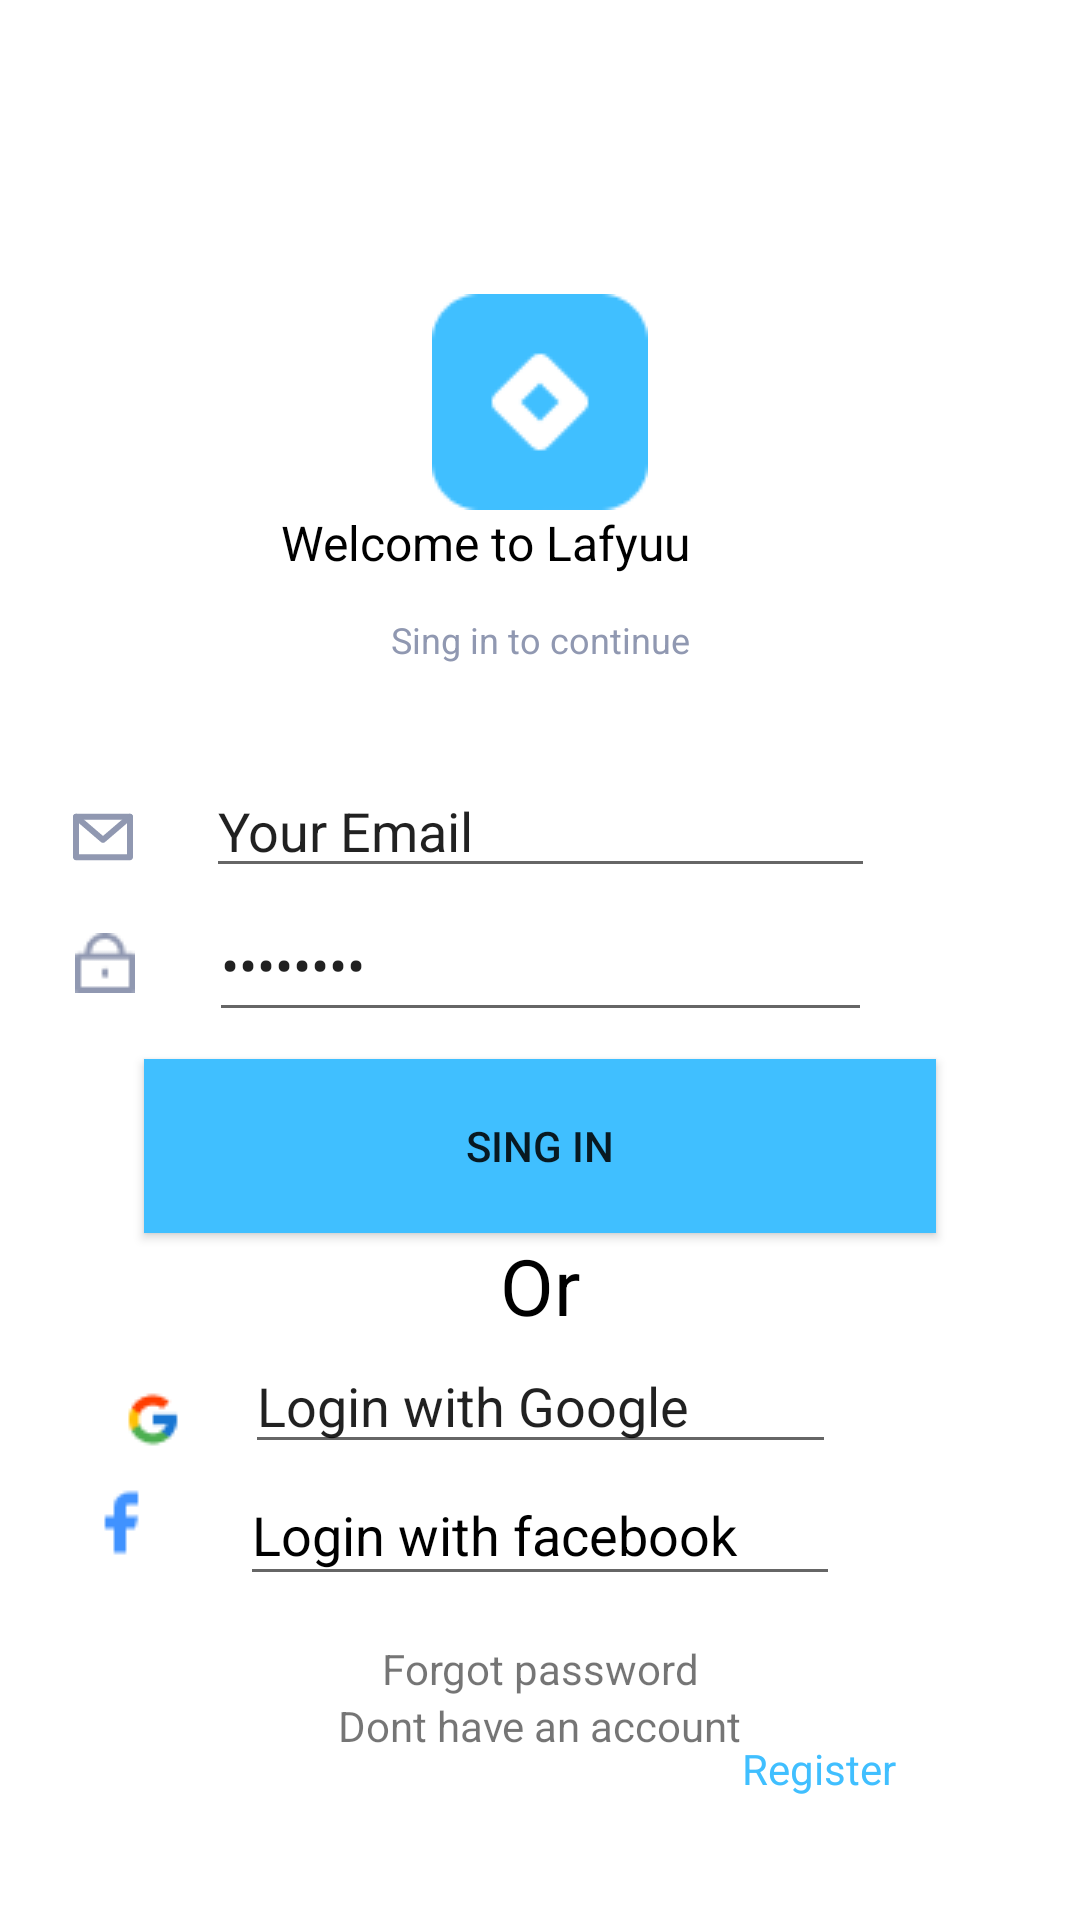

This screen was rendered from an Android layout file. Write that file and the resources it references.
<!-- AndroidManifest.xml: application theme Theme.Midterm2 -->
<!-- res/layout/activity_main.xml -->
<?xml version="1.0" encoding="utf-8"?>
<androidx.constraintlayout.widget.ConstraintLayout xmlns:android="http://schemas.android.com/apk/res/android"
    xmlns:app="http://schemas.android.com/apk/res-auto"
    xmlns:tools="http://schemas.android.com/tools"
    android:layout_width="match_parent"
    android:layout_height="match_parent"
    tools:context=".MainActivity">


    <ImageView
        android:id="@+id/imageView"
        android:layout_width="wrap_content"
        android:layout_height="wrap_content"
        android:layout_marginTop="18dp"
        android:layout_marginBottom="390dp"
        android:contentDescription="@string/logo"
        app:layout_constraintBottom_toBottomOf="parent"
        app:layout_constraintEnd_toEndOf="parent"
        app:layout_constraintStart_toStartOf="parent"
        app:layout_constraintTop_toTopOf="parent"
        app:srcCompat="@drawable/icon" />

    <TextView
        android:id="@+id/textView"
        android:layout_width="173dp"
        android:layout_height="35dp"
        android:text="@string/main_word"
        android:textColor="@color/black"
        android:textSize="16sp"
        app:layout_constraintEnd_toEndOf="parent"
        app:layout_constraintStart_toStartOf="parent"
        app:layout_constraintTop_toBottomOf="@+id/imageView" />

    <TextView
        android:id="@+id/textView5"
        android:layout_width="wrap_content"
        android:layout_height="wrap_content"
        android:text="@string/secon_word"
        android:textColor="@color/purple_200"
        android:textSize="12sp"
        app:layout_constraintEnd_toEndOf="parent"
        app:layout_constraintStart_toStartOf="parent"
        app:layout_constraintTop_toBottomOf="@+id/textView" />

    <ImageView
        android:id="@+id/imageView2"
        android:layout_width="wrap_content"
        android:layout_height="wrap_content"
        android:layout_marginTop="12dp"
        android:layout_marginBottom="10dp"
        android:contentDescription="@string/password"
        app:layout_constraintBottom_toBottomOf="parent"
        app:layout_constraintEnd_toStartOf="@+id/editText"
        app:layout_constraintStart_toStartOf="parent"
        app:layout_constraintTop_toTopOf="parent"
        app:srcCompat="@drawable/group" />

    <EditText
        android:id="@+id/editText"
        android:layout_width="221dp"
        android:layout_height="48dp"
        android:autofillHints="password"
        android:inputType="numberPassword"
        android:text="@string/password"
        app:layout_constraintBottom_toBottomOf="parent"
        app:layout_constraintEnd_toEndOf="parent"
        app:layout_constraintStart_toStartOf="parent"
        app:layout_constraintTop_toTopOf="parent"
        tools:ignore="LabelFor" />

    <EditText
        android:id="@+id/editText4"
        android:layout_width="223dp"
        android:layout_height="40dp"
        android:autofillHints="emailAddress"
        android:contentDescription="@string/email"
        android:inputType="textEmailAddress"
        android:text="@string/email"
        app:layout_constraintBottom_toTopOf="@+id/editText"
        app:layout_constraintEnd_toEndOf="parent"
        app:layout_constraintStart_toStartOf="parent"
        tools:ignore="LabelFor,EditableContentDescCheck" />

    <ImageView
        android:id="@+id/imageView4"
        android:layout_width="wrap_content"
        android:layout_height="wrap_content"
        android:layout_marginHorizontal="10dp"
        android:layout_marginBottom="20dp"
        android:contentDescription="@string/email"
        app:layout_constraintBottom_toTopOf="@+id/imageView2"
        app:layout_constraintEnd_toStartOf="@+id/editText4"
        app:layout_constraintStart_toStartOf="parent"
        app:srcCompat="@drawable/message" />

    <Button
        android:id="@+id/button"
        android:layout_width="264dp"
        android:layout_height="58dp"
        android:layout_marginBottom="220dp"
        android:background="@color/bluse"
        android:text="@string/sing"
        app:layout_constraintBottom_toBottomOf="parent"
        app:layout_constraintEnd_toEndOf="parent"
        app:layout_constraintStart_toStartOf="parent"
        app:layout_constraintTop_toBottomOf="@+id/editText" />

    <TextView
        android:id="@+id/textView2"
        android:layout_width="wrap_content"
        android:layout_height="wrap_content"
        android:text="@string/Or"
        android:textColor="@color/black"
        android:textSize="26sp"
        app:layout_constraintEnd_toEndOf="parent"
        app:layout_constraintStart_toStartOf="parent"
        app:layout_constraintTop_toBottomOf="@+id/button" />


    <EditText
        android:id="@+id/editText2"
        android:layout_width="197dp"
        android:layout_height="42dp"
        android:autofillHints="login"
        android:inputType="textLongMessage"
        android:text="@string/google"
        app:layout_constraintEnd_toEndOf="parent"
        app:layout_constraintStart_toStartOf="parent"
        app:layout_constraintTop_toBottomOf="@+id/textView2"
        tools:ignore="LabelFor" />

    <ImageView
        android:id="@+id/imageView3"
        android:layout_width="wrap_content"
        android:layout_height="wrap_content"
        android:layout_marginStart="20dp"
        android:layout_marginTop="330dp"
        android:layout_marginBottom="24dp"
        android:contentDescription="@string/google12"
        app:layout_constraintBottom_toBottomOf="parent"
        app:layout_constraintEnd_toStartOf="@+id/editText2"
        app:layout_constraintStart_toStartOf="parent"
        app:layout_constraintTop_toTopOf="parent"
        app:srcCompat="@drawable/google" />

    <EditText
        android:id="@+id/editText3"
        android:layout_width="200dp"
        android:layout_height="44dp"
        android:autofillHints="face"
        android:inputType="numberDecimal"
        android:text="@string/facebook"
        android:textColor="@color/black"
        app:layout_constraintEnd_toEndOf="parent"
        app:layout_constraintStart_toStartOf="parent"
        app:layout_constraintTop_toBottomOf="@+id/editText2"
        tools:ignore="LabelFor" />


    <ImageView
        android:id="@+id/imageView5"
        android:layout_width="wrap_content"
        android:layout_height="wrap_content"
        android:layout_marginBottom="120dp"
        android:contentDescription="@string/facebook2"
        app:layout_constraintBottom_toBottomOf="parent"
        app:layout_constraintEnd_toStartOf="@+id/editText3"
        app:layout_constraintStart_toStartOf="parent"
        app:srcCompat="@drawable/facebook" />

    <TextView
        android:id="@+id/textView3"
        android:layout_width="wrap_content"
        android:layout_height="wrap_content"
        android:layout_marginHorizontal="30sp"
        android:layout_marginBottom="60sp"
        android:text="@string/forgot"
        app:layout_constraintBottom_toBottomOf="parent"
        app:layout_constraintEnd_toEndOf="parent"
        app:layout_constraintStart_toStartOf="parent"
        app:layout_constraintTop_toBottomOf="@+id/editText3" />

    <TextView
        android:id="@+id/textView4"
        android:layout_width="wrap_content"
        android:layout_height="wrap_content"
        android:text="@string/have"
        app:layout_constraintEnd_toEndOf="parent"
        app:layout_constraintStart_toStartOf="parent"
        app:layout_constraintTop_toBottomOf="@+id/textView3" />

    <TextView
        android:id="@+id/textView6"
        android:layout_width="wrap_content"
        android:layout_height="wrap_content"
        android:layout_marginTop="580dp"
        android:text="@string/Register"
        android:textColor="@color/bluse"
        app:layout_constraintStart_toEndOf="@+id/textView4"
        app:layout_constraintTop_toTopOf="parent" />

</androidx.constraintlayout.widget.ConstraintLayout>
<!-- resources referenced by this layout -->
<resources>
  <color name="black">#FF000000</color>
  <color name="bluse">#40BFFF</color>
  <color name="purple_200">#9098B1</color>
  <!-- drawable facebook: png bitmap (drawable, 315 bytes) -->
  <!-- drawable google: png bitmap (drawable, 614 bytes) -->
  <!-- drawable group: png bitmap (drawable, 447 bytes) -->
  <!-- drawable icon: png bitmap (drawable, 989 bytes) -->
  <!-- drawable message (drawable) -->
  <vector xmlns:android="http://schemas.android.com/apk/res/android"
      android:width="24dp"
      android:height="24dp"
      android:viewportWidth="24"
      android:viewportHeight="24">
    <path
        android:pathData="M2,5.25C2,4.6977 2.4477,4.25 3,4.25H21C21.5523,4.25 22,4.6977 22,5.25V18.75C22,19.3023 21.5523,19.75 21,19.75H3C2.4477,19.75 2,19.3023 2,18.75V5.25ZM4,6.25V17.75H20V6.25H4Z"
        android:fillColor="#9098B1"
        android:fillType="evenOdd"/>
    <path
        android:pathData="M2.2407,4.5992C2.6002,4.1799 3.2315,4.1313 3.6508,4.4907L12,11.6471L20.3492,4.4907C20.7685,4.1313 21.3998,4.1799 21.7593,4.5992C22.1187,5.0186 22.0701,5.6499 21.6508,6.0093L12.6508,13.7234C12.2763,14.0444 11.7237,14.0444 11.3492,13.7234L2.3492,6.0093C1.9299,5.6499 1.8813,5.0186 2.2407,4.5992Z"
        android:fillColor="#9098B1"
        android:fillType="evenOdd"/>
  </vector>
  <string name="Or">Or</string>
  <string name="Register">Register</string>
  <string name="email">Your Email</string>
  <string name="facebook">Login with facebook</string>
  <string name="facebook2">facebook</string>
  <string name="forgot">Forgot password</string>
  <string name="google">Login with Google</string>
  <string name="google12">google</string>
  <string name="have">Dont have an account</string>
  <string name="logo">Logo</string>
  <string name="main_word">Welcome to Lafyuu</string>
  <string name="password">password</string>
  <string name="secon_word">Sing in to continue</string>
  <string name="sing">Sing in</string>
  <style name="Theme.Midterm2" parent="Theme.MaterialComponents.DayNight.DarkActionBar">
          
          <item name="colorPrimary">@color/purple_500</item>
          <item name="colorPrimaryVariant">@color/purple_700</item>
          <item name="colorOnPrimary">@color/white</item>
          
          <item name="colorSecondary">@color/teal_200</item>
          <item name="colorOnSecondary">@color/black</item>
          
          <item name="android:statusBarColor" tools:targetApi="l">?attr/colorPrimaryVariant</item>
          
      </style>
  <color name="purple_500">#FF6200EE</color>
  <color name="purple_700">#FF3700B3</color>
  <color name="white">#FFFFFFFF</color>
  <color name="teal_200">#FF03DAC5</color>
</resources>
